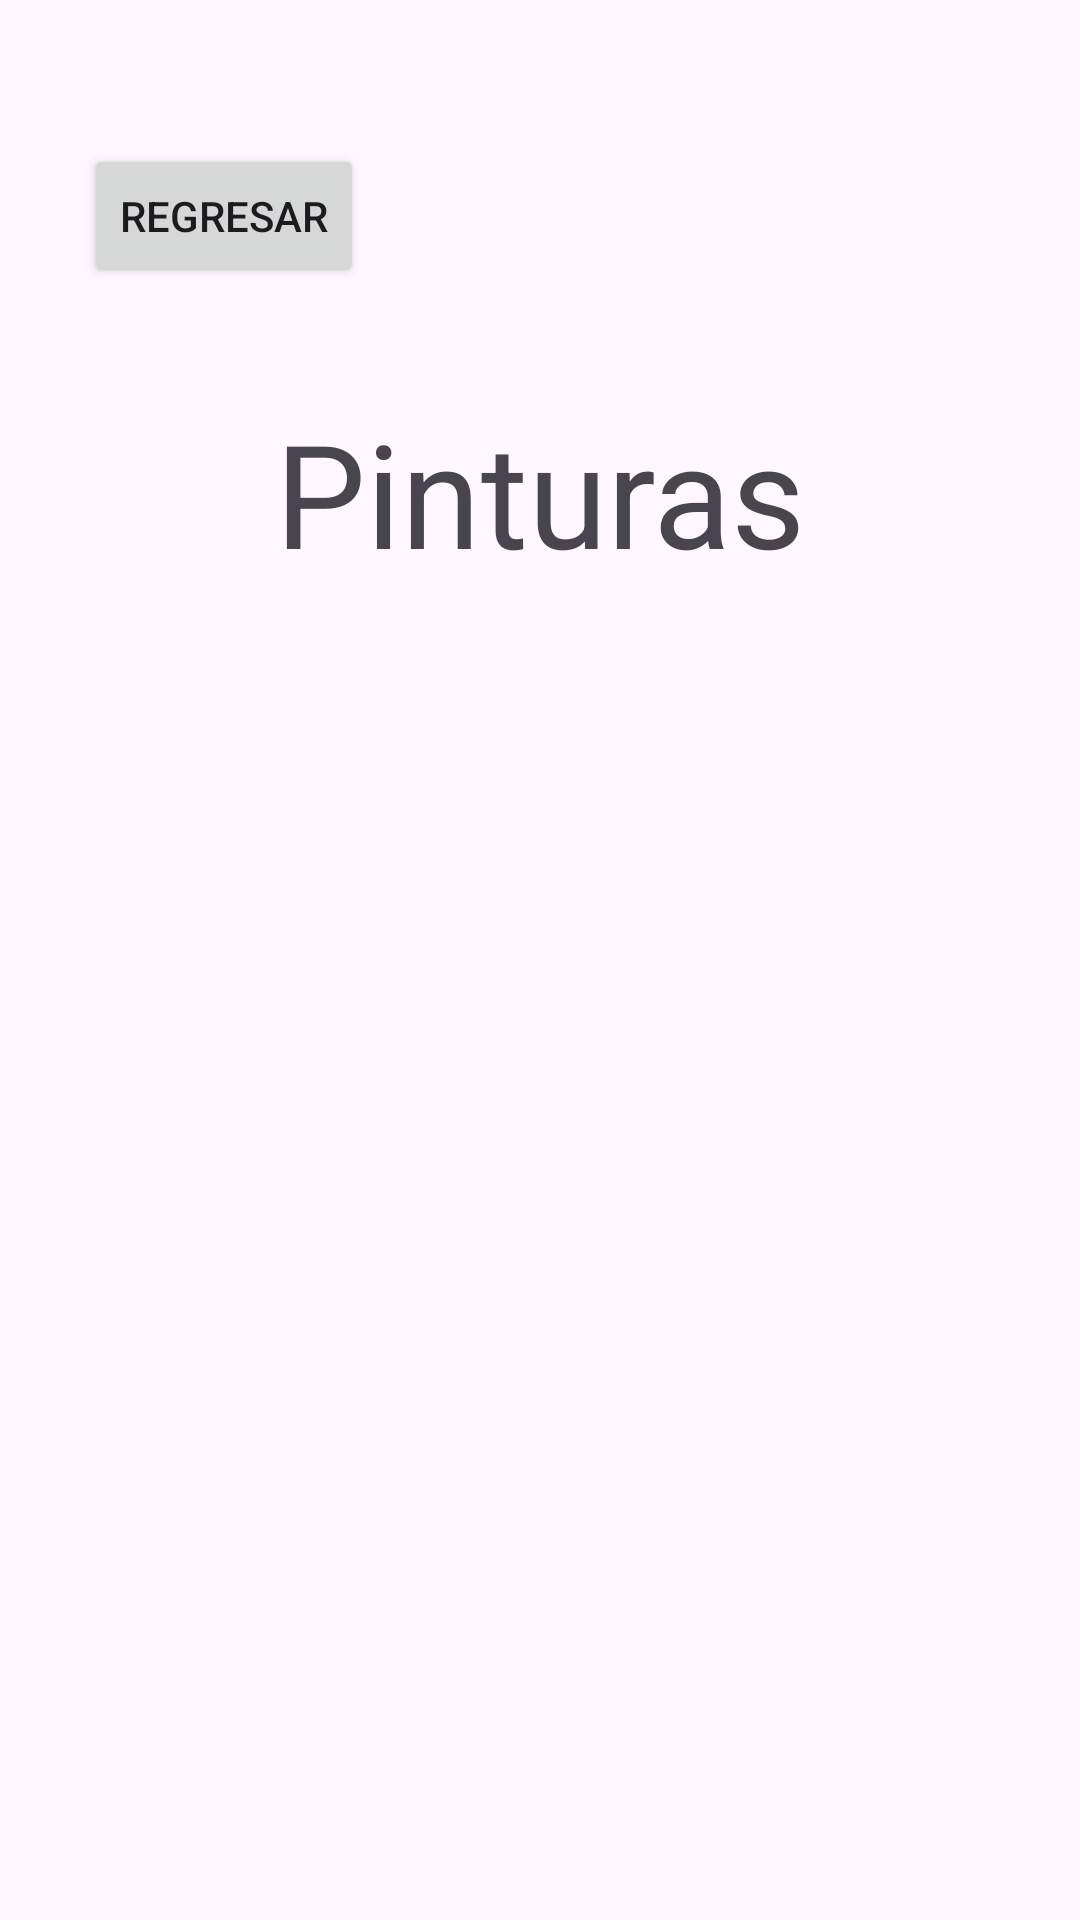

The Android layout XML behind this screen, and the referenced resources:
<!-- AndroidManifest.xml: application theme Theme.Ferrepronto -->
<!-- res/layout/activity_pinturas.xml -->
<?xml version="1.0" encoding="utf-8"?>
<androidx.constraintlayout.widget.ConstraintLayout xmlns:android="http://schemas.android.com/apk/res/android"
    xmlns:app="http://schemas.android.com/apk/res-auto"
    xmlns:tools="http://schemas.android.com/tools"
    android:id="@+id/main"
    android:layout_width="match_parent"
    android:layout_height="match_parent"
    tools:context=".PinturasActivity">


    <Button
        android:id="@+id/regresarhome"
        android:layout_width="wrap_content"
        android:layout_height="wrap_content"
        android:layout_marginStart="28dp"
        android:layout_marginTop="48dp"
        android:layout_marginEnd="259dp"
        android:text="@string/regresar"
        app:layout_constraintEnd_toEndOf="parent"
        app:layout_constraintHorizontal_bias="0.0"
        app:layout_constraintStart_toStartOf="parent"
        app:layout_constraintTop_toTopOf="parent" />

    <TextView
        android:id="@+id/Pinturas"
        android:layout_width="wrap_content"
        android:layout_height="wrap_content"
        android:layout_marginTop="132dp"
        android:text="Pinturas"
        android:textSize="48sp"
        app:layout_constraintEnd_toEndOf="parent"
        app:layout_constraintStart_toStartOf="parent"
        app:layout_constraintTop_toTopOf="parent" />
</androidx.constraintlayout.widget.ConstraintLayout>
<!-- resources referenced by this layout -->
<resources>
  <string name="regresar">Regresar</string>
  <style name="Theme.Ferrepronto" parent="Theme.Material3.DayNight.NoActionBar">
          <item name="colorPrimary">#ff6720</item>
          <item name="colorPrimaryContainer">#e65c1c</item>
          <item name="colorOnPrimary">#FFFFFF</item>
  
          <item name="android:statusBarColor">?attr/colorPrimaryContainer</item>
          <item name="android:navigationBarColor">?attr/colorPrimary</item>
      </style>
</resources>
